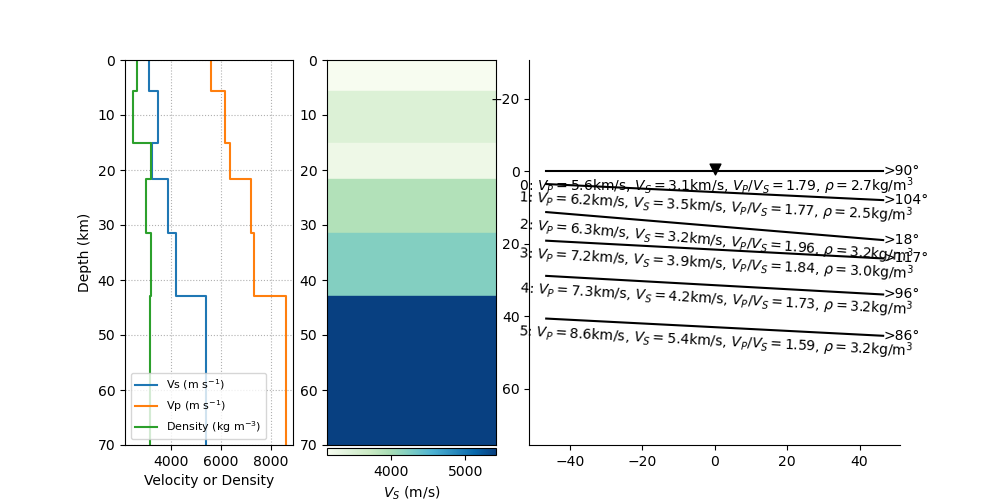

The data file committed next to this chart (first rows):
index, thickn, rho, vp, vs, dip, strike, plunge, trend, ani
14, 5708, 2670, 5593, 3129, 0.0, 0.0, 0, 0, 0
15, 9385, 2487, 6168, 3484, 2.736, 13.71, 0, 0, 0
16, 6484, 3215, 6350, 3248, 4.766, 288, 0, 0, 0
17, 9827, 3002, 7209, 3908, 3.025, 27.08, 0, 0, 0
18, 11588, 3217, 7322, 4224, 3.167, 6.422, 0, 0, 0
19, 0, 3192, 8591, 5412, 2.93, 355.8, 0, 0, 0
